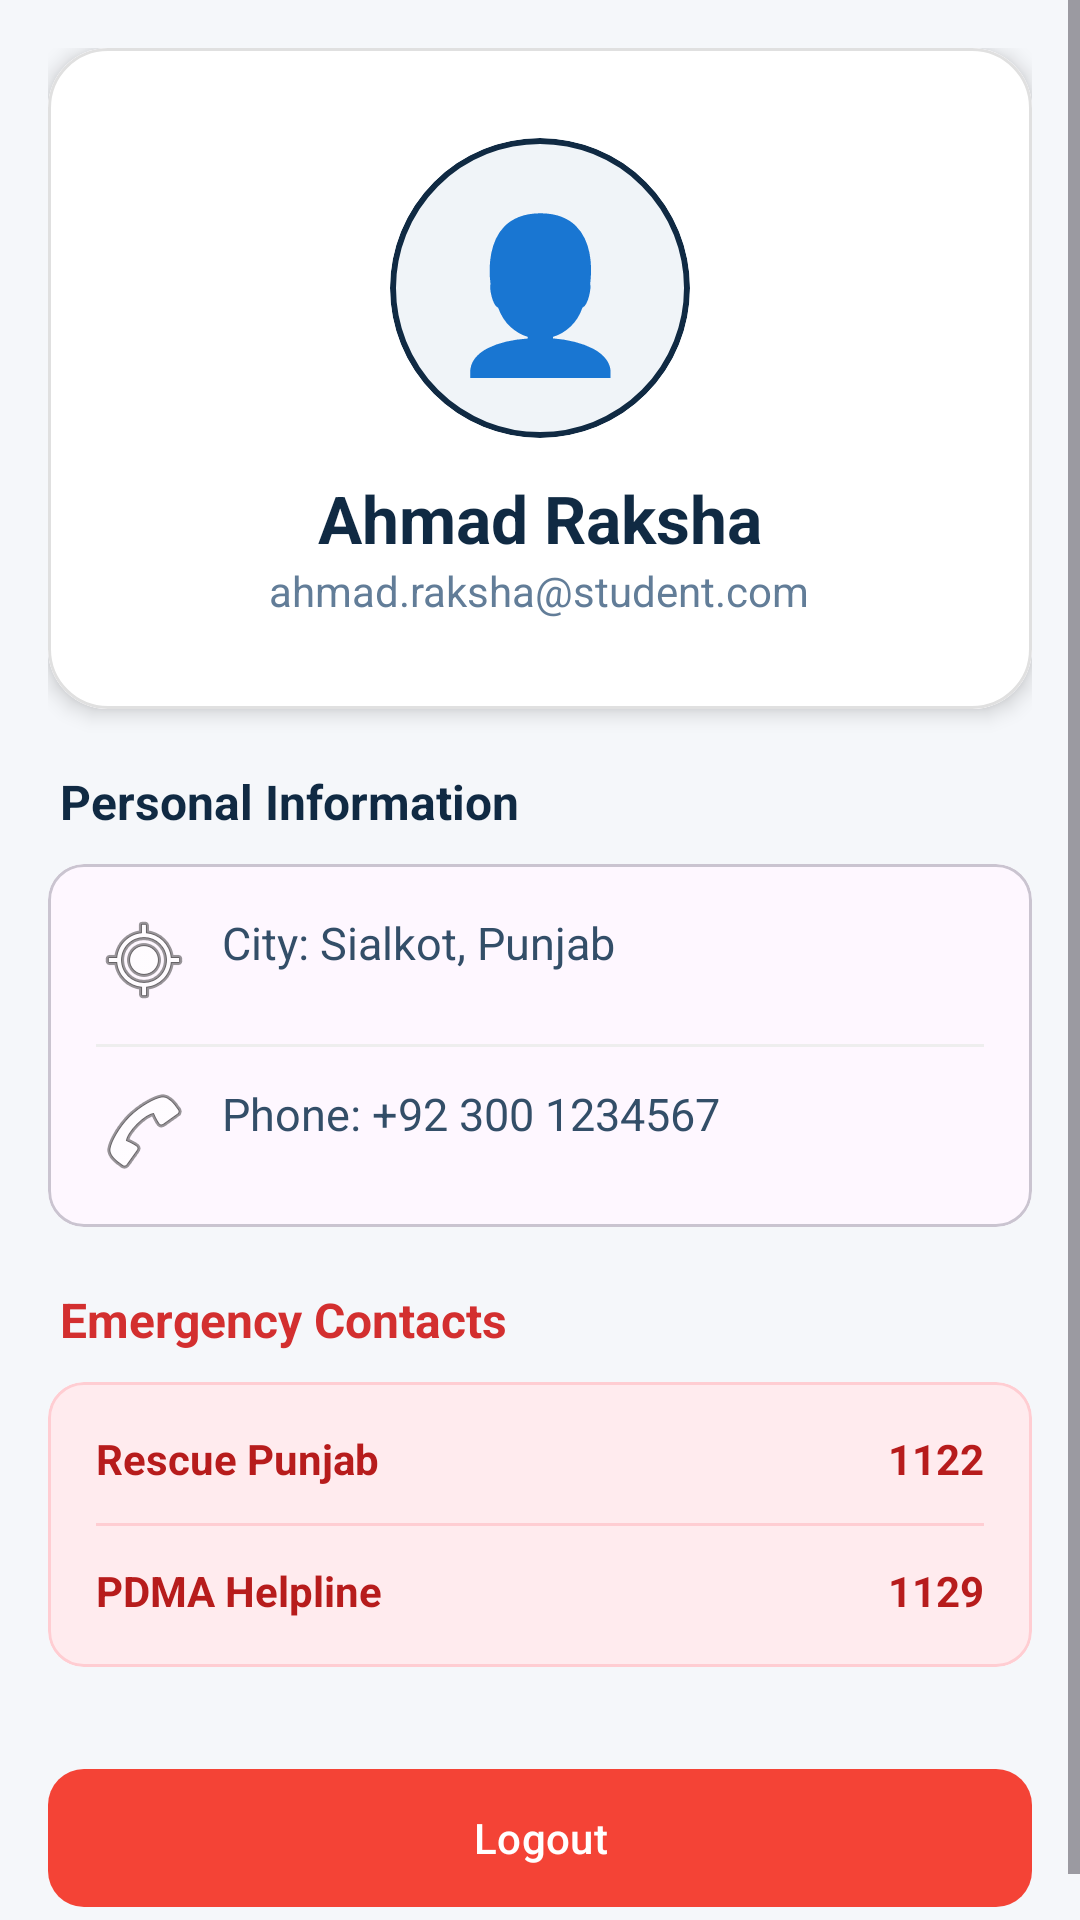

Here is an Android app screen rendered from its layout file. Give the layout XML and the strings, colors and styles it references.
<!-- AndroidManifest.xml: application theme Theme.AIPoweredFloodSafeRoutePlanner -->
<!-- res/layout/fragment_profile.xml -->
<?xml version="1.0" encoding="utf-8"?>
<ScrollView xmlns:android="http://schemas.android.com/apk/res/android"
    xmlns:app="http://schemas.android.com/apk/res-auto"
    android:layout_width="match_parent"
    android:layout_height="match_parent"
    android:background="#F5F7FA">

    <LinearLayout
        android:layout_width="match_parent"
        android:layout_height="wrap_content"
        android:orientation="vertical"
        android:padding="16dp">

        
        <com.google.android.material.card.MaterialCardView
            android:id="@+id/layout_auth_prompt"
            android:layout_width="match_parent"
            android:layout_height="wrap_content"
            android:visibility="gone"
            app:cardCornerRadius="16dp"
            app:cardElevation="4dp"
            android:layout_marginBottom="20dp"
            app:strokeColor="#FFB300"
            app:strokeWidth="1dp">
            <LinearLayout
                android:layout_width="match_parent"
                android:layout_height="wrap_content"
                android:orientation="vertical"
                android:padding="24dp"
                android:gravity="center">
                <TextView
                    android:layout_width="wrap_content"
                    android:layout_height="wrap_content"
                    android:text="🔒 Guest Mode Active"
                    android:textSize="18sp"
                    android:textStyle="bold"
                    android:textColor="#102A43"/>
                <TextView
                    android:layout_width="wrap_content"
                    android:layout_height="wrap_content"
                    android:text="Please login or create an account to access customized safety features and save routes."
                    android:textSize="14sp"
                    android:textColor="#627D98"
                    android:gravity="center"
                    android:layout_marginTop="8dp"
                    android:layout_marginBottom="16dp"/>
                <com.google.android.material.button.MaterialButton
                    android:id="@+id/btnProfileLogin"
                    android:layout_width="match_parent"
                    android:layout_height="50dp"
                    android:text="Login / Signup Now"
                    app:cornerRadius="12dp"
                    app:backgroundTint="#102A43"/>
            </LinearLayout>
        </com.google.android.material.card.MaterialCardView>

        
        <LinearLayout
            android:id="@+id/layout_profile_data"
            android:layout_width="match_parent"
            android:layout_height="wrap_content"
            android:orientation="vertical">

            <com.google.android.material.card.MaterialCardView
                android:layout_width="match_parent"
                android:layout_height="wrap_content"
                app:cardCornerRadius="20dp"
                app:cardElevation="4dp"
                android:layout_marginBottom="20dp"
                app:strokeColor="#E0E0E0"
                app:strokeWidth="1dp">

                <LinearLayout
                    android:layout_width="match_parent"
                    android:layout_height="wrap_content"
                    android:orientation="vertical"
                    android:gravity="center"
                    android:padding="30dp"
                    android:background="#FFFFFF">

                    <com.google.android.material.card.MaterialCardView
                        android:layout_width="100dp"
                        android:layout_height="100dp"
                        app:cardCornerRadius="50dp"
                        app:cardBackgroundColor="#F0F4F8"
                        app:strokeColor="#102A43"
                        app:strokeWidth="2dp">
                        <TextView
                            android:layout_width="match_parent"
                            android:layout_height="match_parent"
                            android:text="👤"
                            android:textSize="50sp"
                            android:gravity="center" />
                    </com.google.android.material.card.MaterialCardView>

                    <TextView
                        android:id="@+id/tvProfileName"
                        android:layout_width="wrap_content"
                        android:layout_height="wrap_content"
                        android:text="Ahmad Raksha"
                        android:textSize="22sp"
                        android:textStyle="bold"
                        android:textColor="#102A43"
                        android:layout_marginTop="12dp" />

                    <TextView
                        android:id="@+id/tvUserEmail"
                        android:layout_width="wrap_content"
                        android:layout_height="wrap_content"
                        android:text="ahmad.raksha@student.com"
                        android:textSize="14sp"
                        android:textColor="#627D98" />

                </LinearLayout>
            </com.google.android.material.card.MaterialCardView>

            <TextView
                android:layout_width="wrap_content"
                android:layout_height="wrap_content"
                android:text="Personal Information"
                android:textSize="16sp"
                android:textStyle="bold"
                android:textColor="#102A43"
                android:layout_marginBottom="10dp"
                android:layout_marginStart="4dp"/>

            <com.google.android.material.card.MaterialCardView
                android:layout_width="match_parent"
                android:layout_height="wrap_content"
                app:cardCornerRadius="12dp"
                android:layout_marginBottom="20dp">

                <LinearLayout
                    android:layout_width="match_parent"
                    android:layout_height="wrap_content"
                    android:orientation="vertical"
                    android:padding="16dp">

                    
                    <TextView
                        android:id="@+id/tvCityLabel"
                        android:layout_width="wrap_content"
                        android:layout_height="wrap_content"
                        android:text="City: Sialkot, Punjab"
                        android:textSize="15sp"
                        android:textColor="#334E68"
                        android:drawableStart="@android:drawable/ic_menu_mylocation"
                        android:drawablePadding="10dp" />

                    <View
                        android:layout_width="match_parent"
                        android:layout_height="1dp"
                        android:background="#EEEEEE"
                        android:layout_marginVertical="12dp" />

                    
                    <TextView
                        android:id="@+id/tvPhoneLabel"
                        android:layout_width="wrap_content"
                        android:layout_height="wrap_content"
                        android:text="Phone: +92 300 1234567"
                        android:textSize="15sp"
                        android:textColor="#334E68"
                        android:drawableStart="@android:drawable/ic_menu_call"
                        android:drawablePadding="10dp" />

                </LinearLayout>
            </com.google.android.material.card.MaterialCardView>
        </LinearLayout>

        <TextView
            android:layout_width="wrap_content"
            android:layout_height="wrap_content"
            android:text="Emergency Contacts"
            android:textSize="16sp"
            android:textStyle="bold"
            android:textColor="#D32F2F"
            android:layout_marginBottom="10dp"
            android:layout_marginStart="4dp"/>

        <com.google.android.material.card.MaterialCardView
            android:layout_width="match_parent"
            android:layout_height="wrap_content"
            app:cardCornerRadius="12dp"
            app:cardBackgroundColor="#FFEBEE"
            app:strokeColor="#FFCDD2"
            app:strokeWidth="1dp">

            <LinearLayout
                android:layout_width="match_parent"
                android:layout_height="wrap_content"
                android:orientation="vertical"
                android:padding="16dp">

                <RelativeLayout
                    android:layout_width="match_parent"
                    android:layout_height="wrap_content">
                    <TextView
                        android:layout_width="wrap_content"
                        android:layout_height="wrap_content"
                        android:text="Rescue Punjab"
                        android:textStyle="bold"
                        android:textColor="#B71C1C" />
                    <TextView
                        android:layout_width="wrap_content"
                        android:layout_height="wrap_content"
                        android:text="1122"
                        android:layout_alignParentEnd="true"
                        android:textStyle="bold"
                        android:textColor="#B71C1C" />
                </RelativeLayout>

                <View
                    android:layout_width="match_parent"
                    android:layout_height="1dp"
                    android:background="#FFCDD2"
                    android:layout_marginVertical="12dp" />

                <RelativeLayout
                    android:layout_width="match_parent"
                    android:layout_height="wrap_content">
                    <TextView
                        android:layout_width="wrap_content"
                        android:layout_height="wrap_content"
                        android:text="PDMA Helpline"
                        android:textStyle="bold"
                        android:textColor="#B71C1C" />
                    <TextView
                        android:layout_width="wrap_content"
                        android:layout_height="wrap_content"
                        android:text="1129"
                        android:layout_alignParentEnd="true"
                        android:textStyle="bold"
                        android:textColor="#B71C1C" />
                </RelativeLayout>

            </LinearLayout>
        </com.google.android.material.card.MaterialCardView>

        <com.google.android.material.button.MaterialButton
            android:id="@+id/btnLogout"
            android:layout_width="match_parent"
            android:layout_height="54dp"
            android:text="Logout"
            android:layout_marginTop="30dp"
            app:cornerRadius="12dp"
            app:backgroundTint="#F44336"
            android:textColor="#FFFFFF" />

    </LinearLayout>
</ScrollView>
<!-- resources referenced by this layout -->
<resources>
  <style name="Theme.AIPoweredFloodSafeRoutePlanner" parent="Base.Theme.AIPoweredFloodSafeRoutePlanner" />
  <style name="Base.Theme.AIPoweredFloodSafeRoutePlanner" parent="Theme.Material3.DayNight.NoActionBar">
          
          
      </style>
</resources>
